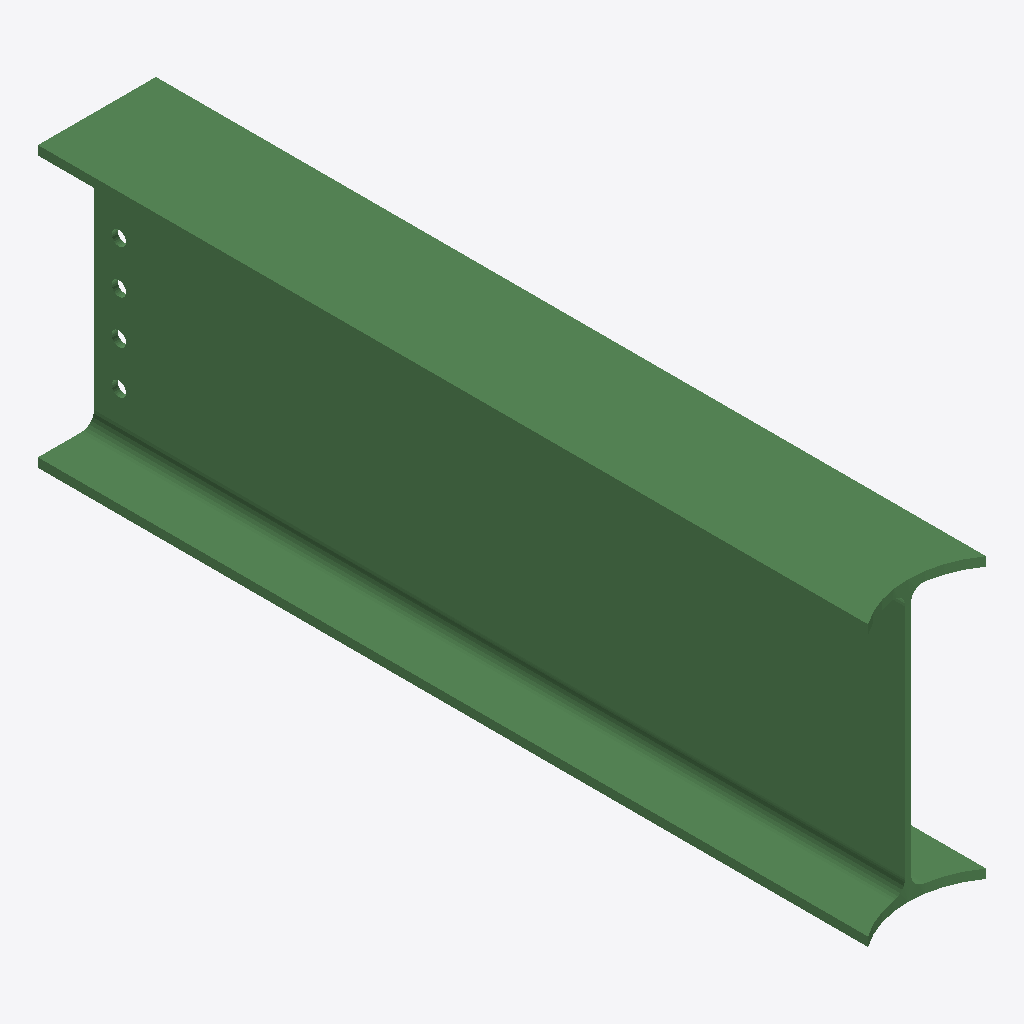
Isometric view of an IFC building model (IFC-SPF (STEP), schema IFC2X3, length unit millimetre), seen from the south-west, elements coloured by IFC class: 1 beam (green).
Extent 0.2 m × 1.3 m × 0.5 m (x, y, z). Storeys (1): Undefined at 0.00 m. Elements (1): 1 IfcBeam.

HEADER;
FILE_DESCRIPTION(('ViewDefinition[AISC_Steel_Detailing]','Option [BaseQuantities:Off]','Option [GridExport:On]','Option [Assemblies:Off]','Option [Bolts:On]','Option [Rebars:On]','Option [PourObjects:Off]','Option [Welds:On]','Option [SurfaceTreatments:On]','Option [LocationBy:0]','Option [ViewColors:Off]','Option [SectionedSpine:Off]','[2 more]'),'2;1');
FILE_NAME('b_1130_Qty_1.ifc','2026-05-16T11:52:56',('GIOVANNIPC\\gcorrea'),('Structural Designer'),'IFC Database version: Work','Tekla Structures 2020 Service Pack 5, IFC Export','');
FILE_SCHEMA(('IFC2X3'));
ENDSEC;
DATA;
#37=IFCPROJECT('2G7ZFDNE16yBDU14FA92Me',#5,'Proyecto',$,$,$,$,(#11),#36);
#39=IFCSITE('2xvEzEinjBTea80yOTcujY',#5,'Obra',$,$,#38,$,$,.ELEMENT.,$,$,$,$,$);
#41=IFCBUILDING('02VwK_jczDIRfUaOPFdDpV',#5,'Undefined',$,$,#40,$,$,.ELEMENT.,$,$,$);
#43=IFCBUILDINGSTOREY('29hdEUCErFze9E_VIAceOd',#5,'Undefined',$,$,#42,$,$,.ELEMENT.,0.0);
#67=IFCBEAM('1nUu$64$H4RA7yUb9iKdmV',#44,'BEAM','IPE450','IPE450',#48,#66,'ID717b8fc6-13f4-446c-a1fc-7a526c527c1f');
ENDSEC;
